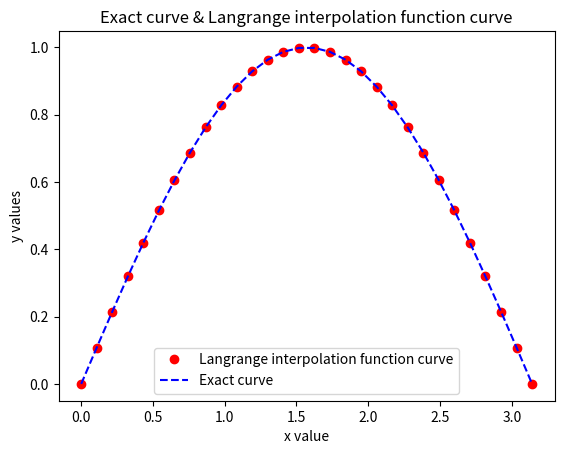

Reproduce this figure in Python.
# -*- coding: utf-8 -*-
"""
Created on Sun Jul 25 00:48:34 2021

[redacted]
"""

import numpy as np
import matplotlib.pyplot as plt

def L_k(x,k,xp,yp):
    
    tempvar=xp[xp!=xp[k]].copy()
    outputArg1=np.prod((x-tempvar)/(xp[k]-tempvar))
    
    return outputArg1

def p_L(x,xp,yp):
    
    runsum=0
    for i in range(len(yp)):
        runsum+=yp[i]*L_k(x,i,xp,yp)
        
    return runsum

def test_p_L(xp,yp):
    
    tempvar=[abs(yp[ind]-p_L(xvalue,xp,yp)) <1E-7 for ind, xvalue in enumerate(xp)]
    
    tempvar=np.array(tempvar,dtype=bool)
    
    assert tempvar.all(), 'Test failed!'
 
def graph(f,n,xmin,xmax,resolution=1001):
    
    xp=np.linspace(0,np.pi,n)
    yp=f(xp)
    
    xnew=np.linspace(xmin,xmax,resolution)
    ynew=np.array([p_L(xvalue,xp,yp) for xvalue in xnew])
    plt.plot(xnew,ynew,'ro')
    plt.xlabel('x value')
    plt.ylabel('y values')
    plt.title('Exact curve & Langrange interpolation function curve')
    plt.plot(xp,yp,'b--')
    plt.legend(['Langrange interpolation function curve','Exact curve'])
    plt.show()
    
    
xp=np.linspace(0,np.pi,5)
yp=np.sin(xp)

test_p_L(xp,yp)

print(p_L(xp[1]+(xp[1]-xp[2])/2,xp,yp))
print(np.sin(xp[1]+(xp[1]-xp[2])/2))

graph(np.sin,30,0,np.pi,resolution=30)

    
